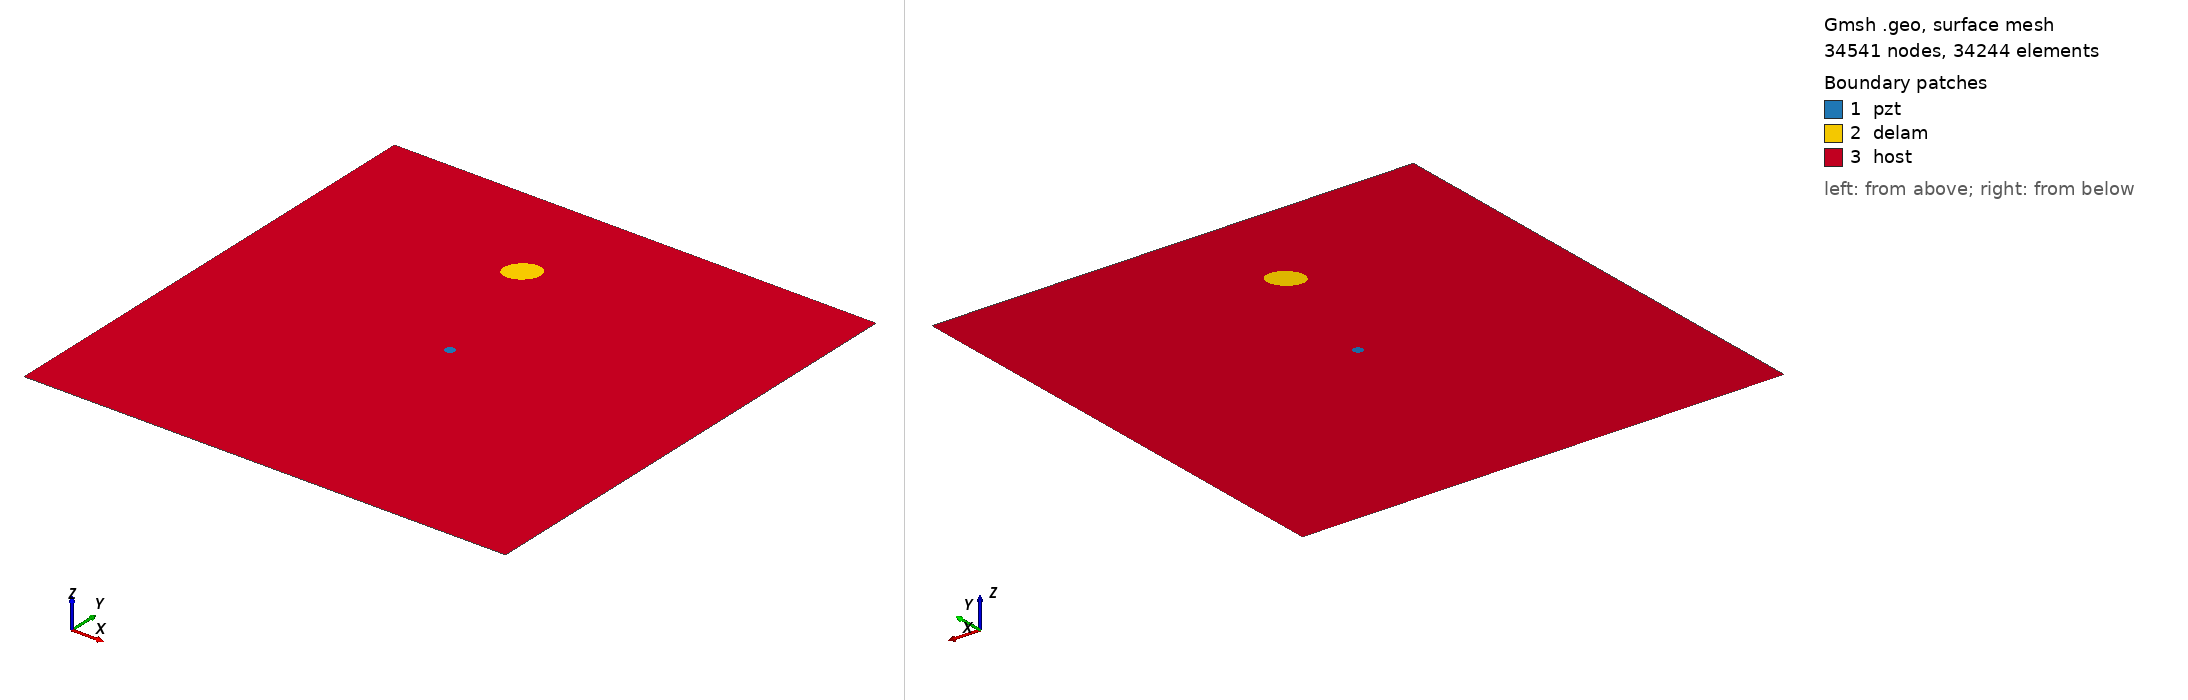

Gmsh geometry script, surface-meshed: 34541 nodes, 34244 surface elements. Boundary patches (legend numbers): 1 pzt, 2 delam, 3 host. Left view from above one corner, right view from below the opposite corner. Legend entries are the model's physical surfaces. The drawing asked Gmsh for element sizes between 1% and 20% of the model's largest extent; the script's own settings can give other sizes.

=== m1_rand_single_delam_475.geo (drawn) ===
SetFactory("OpenCASCADE");
L=0.500000; 
W=0.500000; 
a=0.018139; 
b=0.013994; 
x=0.215191; 
y=0.392785; 
alpha=0.228835 *Pi; 
r=0.005000; 
xpzt=0.250000; 
ypzt=0.250000; 
//+
Point(1) = {0, 0, 0, 1.0};
//+
Point(2) = {L, 0, 0, 1.0};
//+
Point(3) = {L, W, 0, 1.0};
//+
Point(4) = {0, W, 0, 1.0};
//+
Line(1) = {1, 2};
//+
Line(2) = {2, 3};
//+
Line(3) = {3, 4};
//+
Line(4) = {4, 1};
//+
Circle(5) = {xpzt, ypzt, -0, r, 0, 2*Pi};
//+
Ellipse(6) = {x, y, -0, a, b, 0, 2*Pi};
//+
Rotate {{0, 0, 1}, {x, y, 0}, alpha} {
  Curve{6}; 
}
//+
Curve Loop(1) = {4, 1, 2, 3};
//+
Curve Loop(2) = {6};
//+
Curve Loop(3) = {5};
//+
Curve Loop(4) = {6};
//+
Curve Loop(5) = {5};
//+
Plane Surface(1) = {5};
//+
Plane Surface(2) = {4};
//+
Plane Surface(3) = {1, 2, 3};
//+
Point(9) = {xpzt, ypzt, 0, 1.0};
//+
Point{9} In Surface {1};// mesh node at centre of pzt
//+
Physical Surface("pzt") = {1};
//+
Physical Surface("delam") = {2};
//+
Physical Surface("host") = {3};

Mesh.Algorithm = 6; // Frontal
Mesh.CharacteristicLengthFactor = 0.068000;
Mesh.CharacteristicLengthMin = 0.001000;
Mesh.CharacteristicLengthMax = 0.200000;
Mesh.RecombineAll = 1; // Apply recombination algorithm
Mesh.SubdivisionAlgorithm = 1; // 1: all quadrangles
Mesh.Smoothing = 1;
